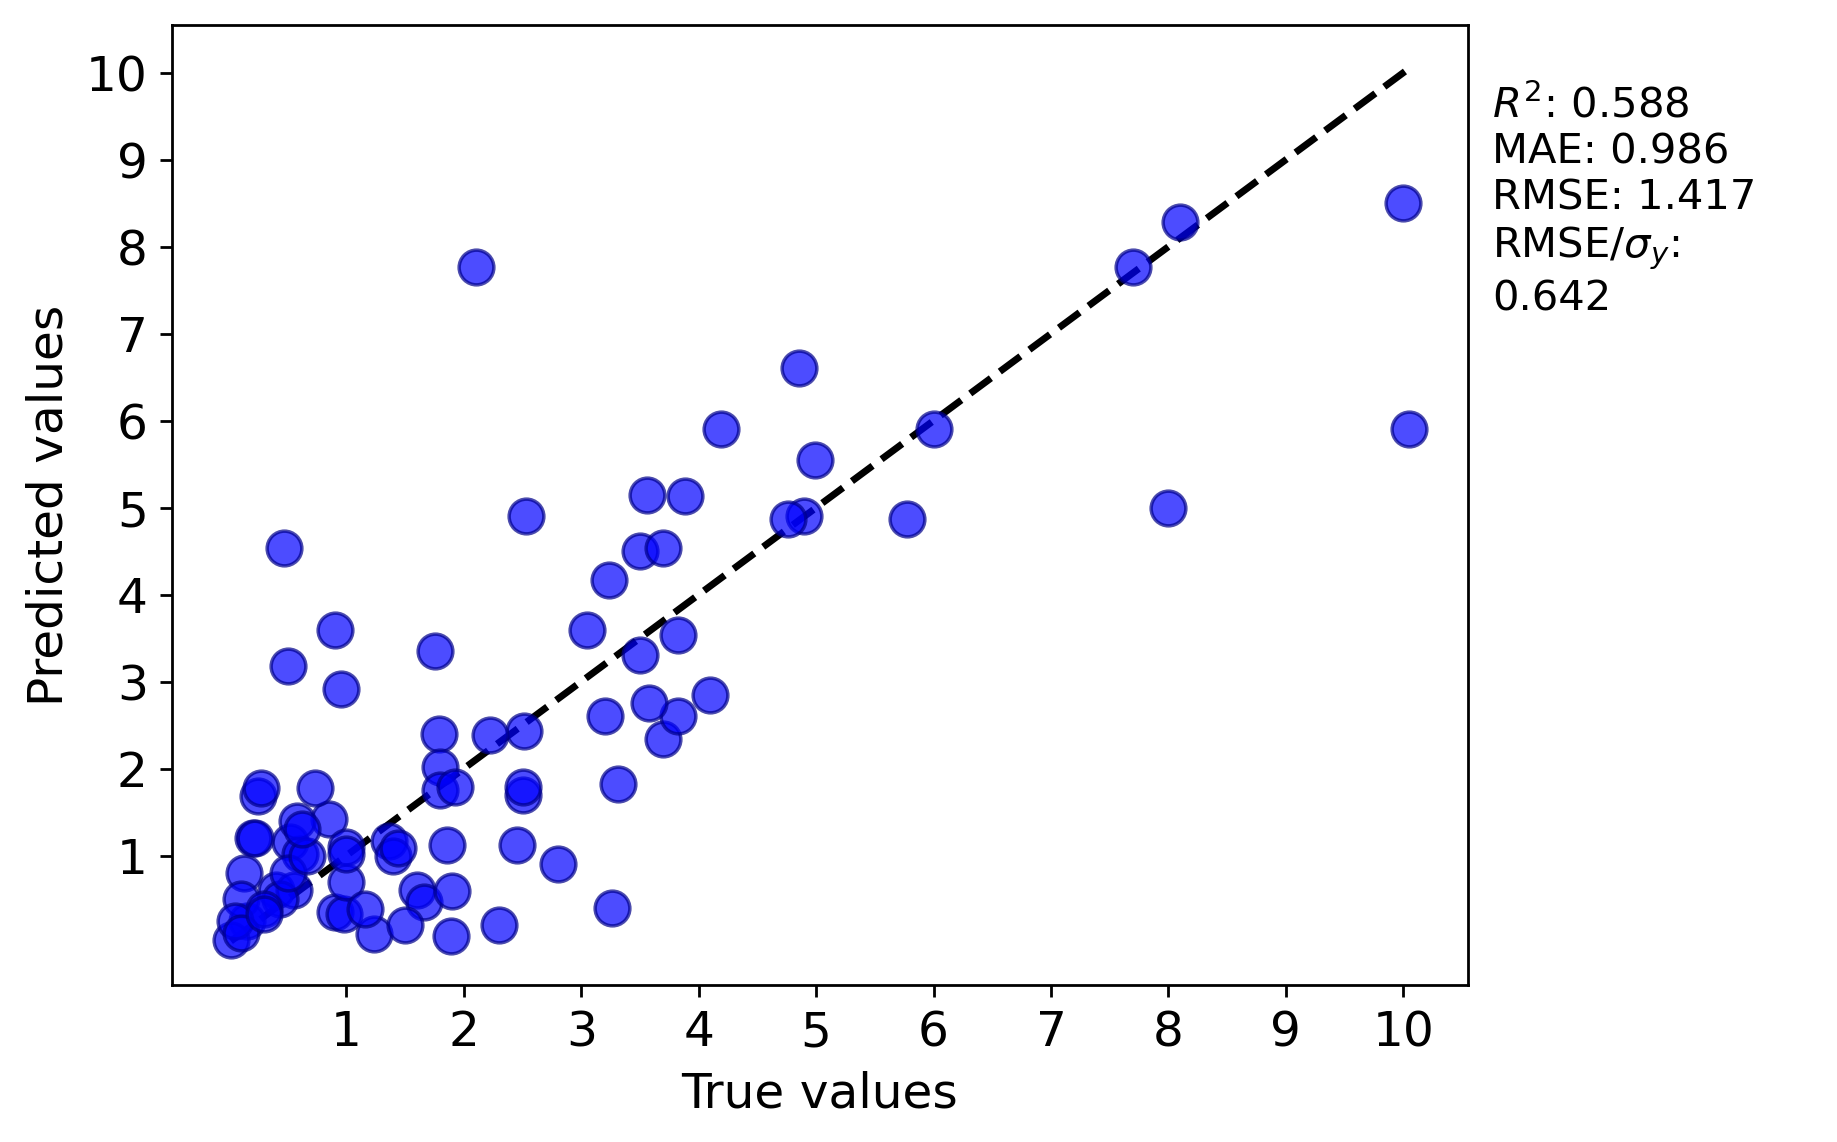

The file beside this chart, header and first rows:
y true, y pred
4.19, 5.9
0.85, 1.42
0.13, 0.8
0.4, 0.6
2.45, 1.12
4.1, 2.84
2.5, 1.7
8.0, 5.0
3.88, 5.13
7.7, 7.77
1.75, 3.35
0.52, 1.15
4.85, 6.6
0.15, 0.25
0.47, 4.54
0.015, 0.025
8.1, 8.29
10.0, 8.5
3.5, 4.5
0.55, 0.6
1.6, 0.6
1.23, 0.1
3.26, 0.4
1.66, 0.46
0.6, 1.02
0.9, 0.35
3.24, 4.17
2.5, 1.785
1.36, 1.17
2.8, 0.9
1.79, 2.4
1.86, 1.12
0.98, 0.332
0.9, 3.59
2.1, 7.77
1.4, 1.0
0.1, 0.5
0.43, 0.5
6.0, 5.9
1.0, 0.7
1.435, 1.086
0.58, 1.4
10.05, 5.9
3.7, 2.34
1.8, 2.023
0.2, 1.2
0.25, 1.68
4.9, 4.9
0.3, 0.38
0.05, 0.25
3.7, 4.54
3.2, 2.6
3.82, 2.6
2.512, 2.43
0.27, 1.78
1.5, 0.2
0.5, 0.8
0.66, 1.0
1.154, 0.38
1.8, 1.75
... 24 more rows
